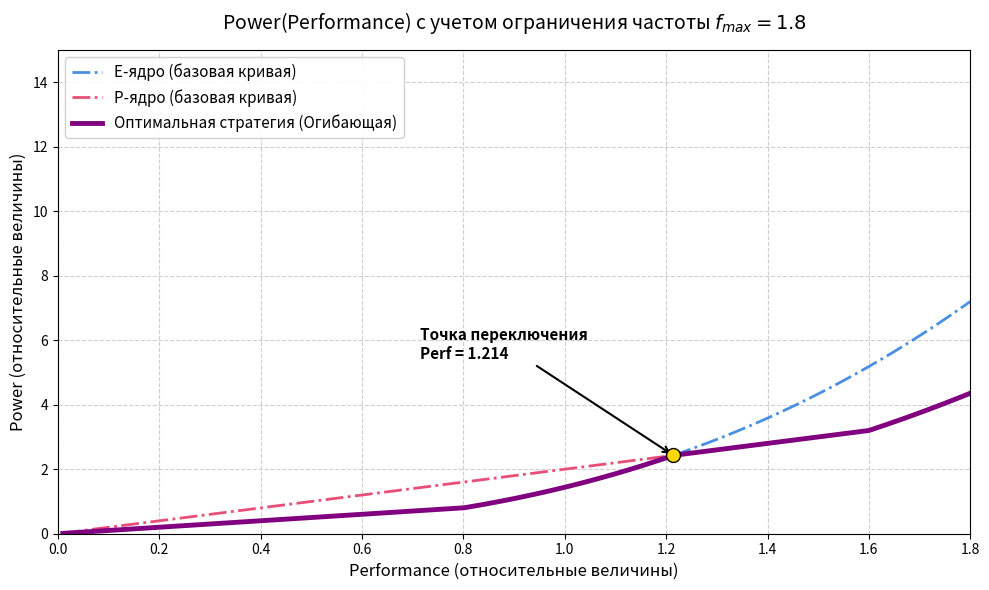

This chart was generated by the following Python code:
import numpy as np
import matplotlib.pyplot as plt

perf = np.linspace(0.01, 1.8, 1000)

f_e = perf / 1.0
f_p = perf / 2.0

u_e = np.maximum(1.0, f_e + 0.2)
u_p = np.maximum(1.0, f_p + 0.2)

power_e = 1.0 * (u_e**2) * f_e
power_p = 4.0 * (u_p**2) * f_p

optimal_power = np.minimum(power_e, power_p)

plt.figure(figsize=(10, 6), facecolor='white')

plt.plot(perf, power_e, color='#4A90E2', linewidth=2, linestyle='-.', label='E-ядро (базовая кривая)')
plt.plot(perf, power_p, color='#E94E77', linewidth=2, linestyle='-.', label='P-ядро (базовая кривая)')

plt.plot(perf, optimal_power, color='purple', linewidth=3.5, label='Оптимальная стратегия (Огибающая)')

intersect_perf = np.sqrt(2) - 0.2
intersect_power = 2 * intersect_perf
plt.scatter(intersect_perf, intersect_power, color='gold', s=100, zorder=5, edgecolor='black')
plt.annotate(f'Точка переключения\nPerf = {intersect_perf:.3f}', 
             xy=(intersect_perf, intersect_power), 
             xytext=(intersect_perf - 0.5, intersect_power + 3),
             arrowprops=dict(facecolor='black', arrowstyle='->', lw=1.5),
             fontsize=11, fontweight='bold')

plt.title('Power(Performance) с учетом ограничения частоты $f_{max}=1.8$', fontsize=14, pad=15)
plt.xlabel('Performance (относительные величины)', fontsize=12)
plt.ylabel('Power (относительные величины)', fontsize=12)
plt.xlim(0, 1.8)
plt.ylim(0, 15)
plt.grid(True, linestyle='--', alpha=0.6)
plt.legend(loc='upper left', fontsize=11, framealpha=0.9)

plt.tight_layout()
plt.savefig('power_performance_plot.png', dpi=300)
print("Готово! График построен правильно.")
